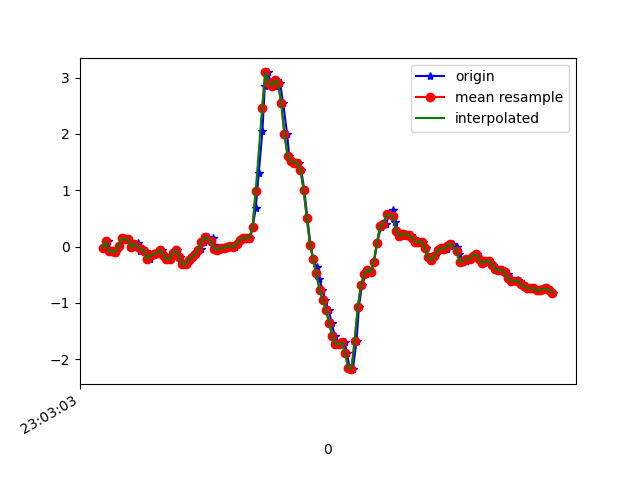

Data behind this chart, as committed beside it:
1617836583530, 532227149043363, -0.023742981, 0.03611882, 0.15525672
1617836583557, 532227168063315, 0.09354, -0.3866, 0.1821
1617836583570, 532227187083267, -0.08239, -0.1215, 0.07951
1617836583586, 532227206128019, -0.07872, -0.2217, 0.07707
1617836583604, 532227225147971, -0.09827, -0.1948, -0.0109
1617836583623, 532227244210819, 0.009244, 0.03245, -0.05122
1617836583644, 532227263232483, 0.1449, -0.2241, -0.02067
1617836583668, 532227282254147, 0.129, -0.04207, -0.04511
1617836583681, 532227301300611, 0.1278, -0.2339, 0.0453
1617836583700, 532227320322275, -0.01275, -0.02863, 0.03919
1617836583720, 532227339347075, 0.05567, 0.1351, 0.05996
1617836583741, 532227358393763, 0.06056, -0.3243, 0.1186
1617836583757, 532227377415651, -0.08361, -0.0323, 0.04286
1617836583776, 532227396462339, -0.03352, 0.08743, 0.06363
1617836583795, 532227415484227, -0.07139, -0.1875, 0.07951
1617836583816, 532227434530915, -0.2217, 0.003132, 0.01476
1617836583833, 532227453536035, -0.1545, -0.09338, 0.03675
1617836583852, 532227472557027, -0.1276, -0.1056, -0.03533
1617836583873, 532227491602819, -0.1105, -0.1129, -0.05244
1617836583892, 532227510623843, -0.06406, 0.1094, -0.05122
1617836583909, 532227529644867, -0.1423, 0.1204, -0.04755
1617836583929, 532227548698275, -0.2217, 0.1363, -0.06832
1617836583947, 532227567719587, -0.2156, 0.1717, -0.06465
1617836583967, 532227586740963, -0.1068, 0.2169, -0.02067
1617836583985, 532227605787107, -0.06284, 0.2499, 0.05996
1617836584004, 532227624808419, -0.185, 0.223, 0.1369
1617836584024, 532227643849827, -0.3133, 0.1888, 0.1638
1617836584048, 532227662871011, -0.3096, 0.1668, 0.121
1617836584061, 532227681892195, -0.2314, 0.1363, 0.06729
1617836584080, 532227700938147, -0.1838, 0.08621, 0.01109
1617836584101, 532227719959331, -0.1361, 0.07277, -0.008455
1617836584121, 532227739005283, -0.08361, 0.1192, 0.004984
1617836584137, 532227758033571, -0.03352, 0.1534, 0.04164
1617836584156, 532227777079715, 0.07644, 0.2035, 0.06241
1617836584178, 532227796101155, 0.1717, 0.2487, 0.06485
1617836584215, 532227815122531, 0.1559, 0.267, 0.05263
1617836584217, 532227834168739, 0.03734, 0.2585, 0.03797
1617836584233, 532227853183907, -0.04818, 0.2438, 0.0172
1617836584252, 532227872205091, -0.05306, 0.2279, -0.002346
1617836584277, 532227891251107, -0.0213, 0.1986, -0.02556
1617836584293, 532227910272291, -0.01886, 0.1656, -0.039
1617836584308, 532227929293539, -0.002974, 0.1314, -0.0561
1617836584328, 532227948273379, 0.01169, 0.0911, -0.07199
1617836584353, 532227967292835, -0.004195, 0.03978, -0.07443
1617836584369, 532227986312355, 0.04834, 0.009241, -0.06221
1617836584385, 532228005356579, 0.1192, -0.001755, -0.05366
1617836584404, 532228024376035, 0.1595, -0.03841, -0.08176
1617836584425, 532228043395491, 0.1461, -0.07872, -0.1856
1617836584446, 532228062451299, 0.1595, -0.1203, -0.3359
1617836584461, 532228081471075, 0.3403, -0.1398, -0.5656
1617836584480, 532228100490723, 0.6861, -0.2852, -0.8808
1617836584499, 532228119535203, 1.303, -0.725, -1.211
1617836584522, 532228138554979, 2.053, -1.548, -1.488
1617836584537, 532228157579747, 2.856, -2.446, -1.725
1617836584556, 532228176624483, 3.093, -3.376, -1.942
1617836584575, 532228195644387, 2.913, -4.189, -2.135
1617836584599, 532228214688995, 2.857, -4.669, -2.248
1617836584614, 532228233708771, 2.956, -4.818, -2.154
1617836584633, 532228252736867, 2.904, -4.758, -1.905
1617836584652, 532228271756899, 2.544, -4.509, -1.675
1617836584677, 532228290801763, 1.992, -4.157, -1.541
... 88 more rows
